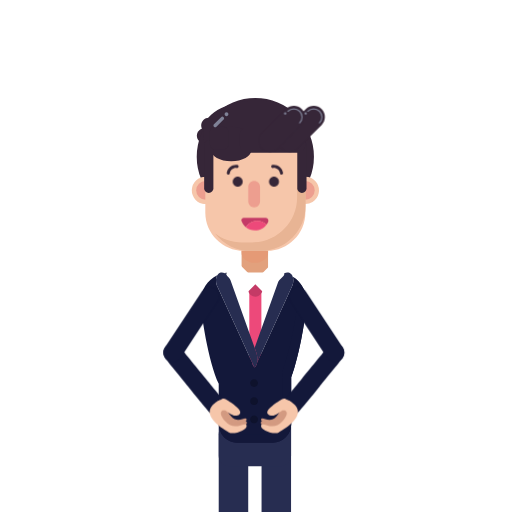
t = 0.00 s
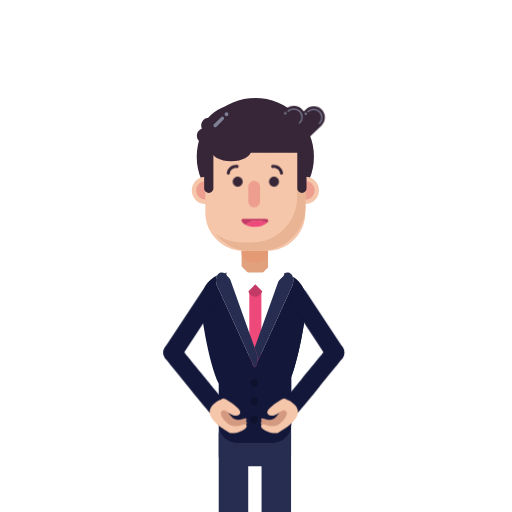
t = 0.88 s
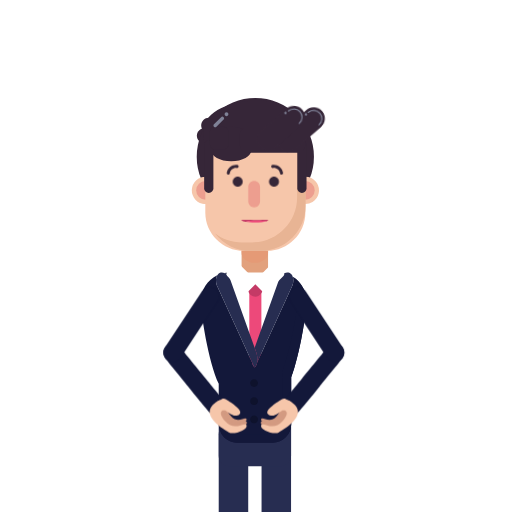
t = 1.75 s
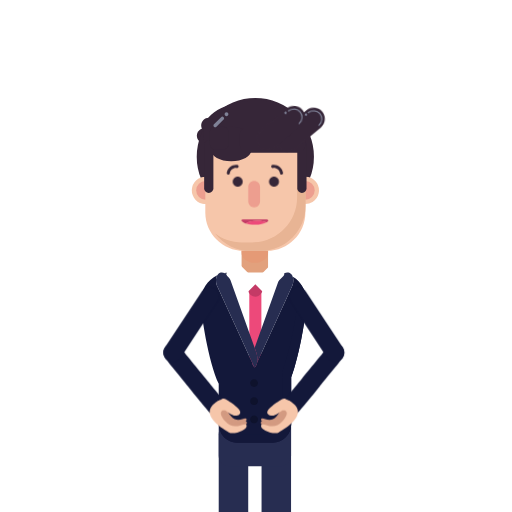
t = 2.50 s
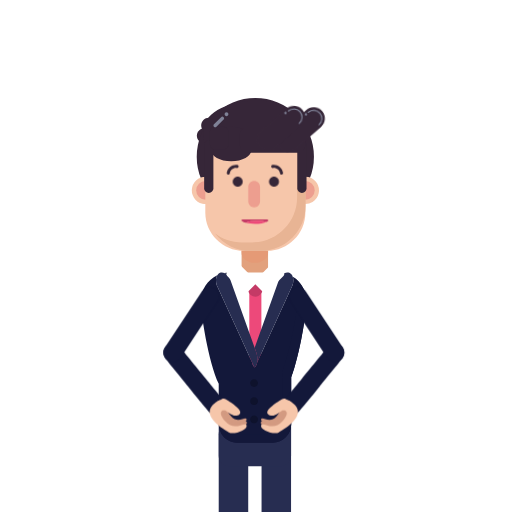
t = 3.31 s
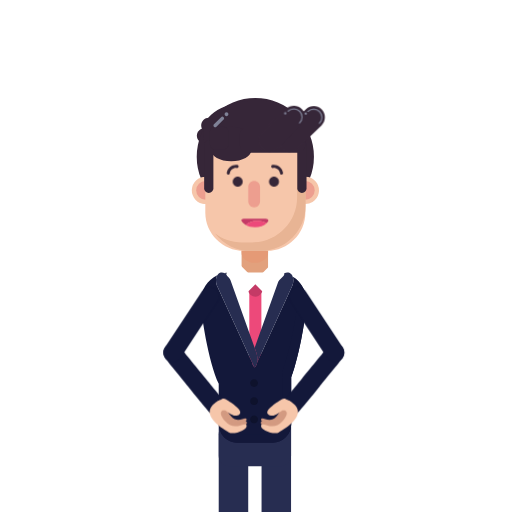
t = 4.25 s

The animated SVG that drew these frames (rendered in a browser with its animation timeline set to each time). Animation: 6 CSS @keyframes rules; one cycle of 5.00 s, repeats indefinitely.

<?xml version="1.0" encoding="utf-8"?>
<!-- Generator: Adobe Illustrator 24.0.0, SVG Export Plug-In . SVG Version: 6.00 Build 0)  -->
<svg version="1.1" id="w3pose2Svg" xmlns="http://www.w3.org/2000/svg" xmlns:xlink="http://www.w3.org/1999/xlink" x="0px" y="0px"
	 viewBox="0 0 1400 1400" enable-background="new 0 0 1400 1400" xml:space="preserve">
<g>
	<g>
		<path fill="#E2A17D" d="M712.43,774.38h-31.28c-11.3,0-20.54-9.24-20.54-20.54v-103.1c0-11.3,9.24-20.54,20.54-20.54h31.27
			c11.3,0,20.54,9.24,20.54,20.54v103.1C732.97,765.14,723.73,774.38,712.43,774.38z"/>
		<g>
			<path fill="#272D51" d="M678.73,1403.69v-216.41c0-22.18-18.15-40.33-40.33-40.33s-40.33,18.15-40.33,40.33v216.41H678.73z"/>
			<path fill="#272D51" d="M795.85,1403.69v-251.01c0-22.18-18.15-40.33-40.33-40.33s-40.33,18.15-40.33,40.33v251.01H795.85z"/>
			<path fill="#272D51" d="M766.9,1275.13H627.02c-15.93,0-28.96-13.03-28.96-28.96v-93.54c0-15.93,13.03-28.96,28.96-28.96H766.9
				c15.93,0,28.96,13.03,28.96,28.96v93.54C795.85,1262.1,782.82,1275.13,766.9,1275.13z"/>
			<path fill="#FFFFFF" d="M630.04,765.39l66.26,185.76l66.26-185.76c2.04-5.44,5.07-10.05,8.59-13.51
				c-6.98-4.1-15.01-6.56-23.58-6.87c-0.62-0.02-1.22-0.09-1.84-0.09h-97.15c-0.62,0-1.23,0.07-1.84,0.09
				c-9.01,0.33-17.43,3.04-24.66,7.53C625.32,755.92,628.12,760.28,630.04,765.39z"/>
			<path fill="#ED497A" d="M698.19,1112.34L698.19,1112.34c-9.09,0-16.53-7.44-16.53-16.53V802.25c0-9.09,7.44-16.53,16.53-16.53
				l0,0c9.09,0,16.53,7.44,16.53,16.53v293.57C714.72,1104.91,707.28,1112.34,698.19,1112.34z"/>

			<ellipse transform="matrix(0.9024 -0.4309 0.4309 0.9024 -273.1383 378.1634)" fill="#C43A66" cx="698.19" cy="792.01" rx="19.47" ry="19.47"/>
			<path fill="#13183A" d="M777.49,747.2c-5.81-1.38-11.83-2.19-18.05-2.19h-11.87c8.57,0.31,16.6,2.77,23.58,6.87
				C773.14,749.93,775.28,748.35,777.49,747.2z"/>
			<path fill="#13183A" d="M622.08,752.54c7.23-4.49,15.64-7.2,24.66-7.53h-19.26c-4.84,0-9.56,0.51-14.16,1.36
				C616.4,747.62,619.39,749.74,622.08,752.54z"/>
			<path fill="#FFFFFF" d="M795.85,789.45c0.06,0.47,0.12,0.95,0.16,1.43C795.97,790.39,795.91,789.92,795.85,789.45z"/>
			<path fill="#13183A" d="M800.45,756.76c2.36,6.68,2.24,15.36-0.93,23.82l-3.74,8.19l-92.56,202.46
				c-0.84,5.06-2.58,9.27-5.35,11.69l-0.72,1.58c-0.3-0.12-0.57-0.32-0.85-0.48c-0.29,0.16-0.55,0.35-0.85,0.48l-0.72-1.58
				c-2.77-2.42-4.51-6.63-5.35-11.69l-91.18-199.45l-5.12-11.2c-3.88-10.35-3.19-21.05,1.04-27.98
				c-26.55,12.6-45.07,39.63-45.07,70.84v0c0,32.75,20.35,164.6,49.02,226.21v110.51c0,27.78,22.73,50.52,50.52,50.52h97.15
				c27.78,0,50.52-22.73,50.52-50.52v-128.34c24.72-66.28,41.63-178.52,41.63-208.38v0C837.88,795.33,822.83,770.62,800.45,756.76z"
			/>
			<g>
				<path fill="#13183A" d="M802.57,758.16c8.13,12.33,12.88,27.05,12.88,42.84v0c0,29.86-16.91,142.1-41.63,208.38v128.34
					c0,27.78-22.73,50.52-50.52,50.52h-97.15c-8.13,0-15.81-1.99-22.63-5.44c8.34,16.49,25.42,27.89,45.07,27.89h97.15
					c27.78,0,50.52-22.73,50.52-50.52v-128.34c24.72-66.28,41.63-178.52,41.63-208.38v0C837.9,796.23,823.78,772.23,802.57,758.16z"
				/>
			</g>
			<path fill="#272D51" d="M771.15,751.88c-3.52,3.46-6.55,8.06-8.59,13.51L696.3,951.15l3.89,10.92
				c3.24,8.64,4.52,20.19,3.03,29.17l92.56-202.46l3.74-8.19c3.17-8.46,3.29-17.14,0.93-23.82c-1.78-5.02-4.95-8.92-9.31-10.71
				c-4.32-1.78-9.12-1.21-13.64,1.15C775.28,748.35,773.14,749.93,771.15,751.88z"/>
			<path fill="#272D51" d="M696.3,1004.04c0.29,0.16,0.55,0.35,0.85,0.48l0.72-1.58C697.38,1003.36,696.86,1003.73,696.3,1004.04z"
			/>
			<path fill="#272D51" d="M694.72,1002.93l-5.35-11.69C690.22,996.3,691.95,1000.51,694.72,1002.93z"/>
			<path fill="#272D51" d="M593.08,780.59l5.12,11.2l91.18,199.45l5.35,11.69l0.72,1.58c0.3-0.12,0.57-0.32,0.85-0.48
				c0.56-0.31,1.09-0.68,1.58-1.11c2.77-2.42,4.51-6.63,5.35-11.69c1.49-8.98,0.21-20.53-3.03-29.17l-3.89-10.92l-66.26-185.76
				c-1.92-5.11-4.71-9.47-7.96-12.85c-2.69-2.8-5.68-4.92-8.76-6.18c-3.98-1.63-8.1-1.85-11.85-0.31c-3.06,1.26-5.53,3.56-7.35,6.55
				C589.88,759.54,589.2,770.23,593.08,780.59z"/>
			<path fill="#FFFFFF" d="M665.59,799l-44.28-44.28c-3.05-3.05-3.05-8.04,0-11.09l21.66-21.66c3.05-3.05,8.04-3.05,11.09,0
				l44.28,44.28c3.05,3.05,3.05,8.04,0,11.09L676.68,799C673.63,802.05,668.64,802.05,665.59,799z"/>
			<path fill="#FFFFFF" d="M775.08,754.72L730.8,799c-3.05,3.05-8.04,3.05-11.09,0l-21.66-21.66c-3.05-3.05-3.05-8.04,0-11.09
				l44.28-44.28c3.05-3.05,8.04-3.05,11.09,0l21.66,21.66C778.13,746.68,778.13,751.67,775.08,754.72z"/>
			<path fill="#0E122C" d="M694.72,1057.94L694.72,1057.94c-5.84,0-10.62-4.78-10.62-10.62l0,0c0-5.84,4.78-10.62,10.62-10.62l0,0
				c5.84,0,10.62,4.78,10.62,10.62l0,0C705.34,1053.16,700.56,1057.94,694.72,1057.94z"/>
			<path fill="#0E122C" d="M694.72,1107.75L694.72,1107.75c-5.84,0-10.62-4.78-10.62-10.62l0,0c0-5.84,4.78-10.62,10.62-10.62l0,0
				c5.84,0,10.62,4.78,10.62,10.62l0,0C705.34,1102.97,700.56,1107.75,694.72,1107.75z"/>
			<path fill="#0E122C" d="M694.72,1157.57L694.72,1157.57c-5.84,0-10.62-4.78-10.62-10.62l0,0c0-5.84,4.78-10.62,10.62-10.62l0,0
				c5.84,0,10.62,4.78,10.62,10.62l0,0C705.34,1152.79,700.56,1157.57,694.72,1157.57z"/>
		</g>
	</g>
	<g id="gHead">
		<g>
			<path fill="#E59A76" d="M696.79,649.41c-19.9,0-36.18,12.1-36.18,26.9v15.48c0,14.79,16.28,26.9,36.18,26.9
				c19.9,0,36.18-12.1,36.18-26.9v-15.48C732.97,661.52,716.69,649.41,696.79,649.41z"/>
			<path fill="#362638" d="M642.35,414.31L642.35,414.31c-8.03,8.03-21.16,8.03-29.18,0l-56.98-56.98c-8.03-8.03-8.03-21.16,0-29.18
				v0c8.03-8.03,21.16-8.03,29.18,0l56.98,56.98C650.37,393.15,650.37,406.28,642.35,414.31z"/>
			<path fill="#362638" d="M660.19,371.23L660.19,371.23c0,11.35-9.29,20.64-20.64,20.64h-80.58c-11.35,0-20.64-9.29-20.64-20.64
				l0,0c0-11.35,9.29-20.64,20.64-20.64h80.58C650.91,350.59,660.19,359.88,660.19,371.23z"/>

			<ellipse transform="matrix(0.7071 -0.7071 0.7071 0.7071 -98.4719 619.1906)" fill="#362638" cx="698.19" cy="428.46" rx="160.24" ry="160.24"/>

			<ellipse transform="matrix(0.2217 -0.9751 0.9751 0.2217 -70.2741 953.0966)" fill="#F6C6AA" cx="561.9" cy="520.57" rx="37.36" ry="37.36"/>

			<ellipse transform="matrix(0.2235 -0.9747 0.9747 0.2235 140.8126 1217.899)" fill="#F6C6AA" cx="834.81" cy="520.57" rx="37.36" ry="37.36"/>
			<circle fill="#ED9E8F" cx="835.01" cy="520.57" r="25.43"/>
			<circle fill="#ED9E8F" cx="561.9" cy="520.57" r="25.43"/>
			<path fill="#F6C6AA" d="M730,685.98h-63.61c-57.76,0-105.01-47.26-105.01-105.01V406.5c0-57.76,47.26-105.01,105.01-105.01H730
				c57.76,0,105.01,47.26,105.01,105.01v174.46C835.01,638.72,787.75,685.98,730,685.98z"/>
			<path fill="#E8B494" d="M787.17,326.74c15.81,20.67,25.25,46.45,25.25,74.33v138.92c0,67.53-55.25,122.78-122.78,122.78h-28.06
				c-27.88,0-53.66-9.44-74.33-25.25c22.49,29.39,57.88,48.46,97.53,48.46h28.06c67.53,0,122.78-55.25,122.78-122.78V424.27
				C835.63,384.62,816.57,349.22,787.17,326.74z"/>
			<path fill="#362638" d="M712.76,275.7h-28.06c-178.37,21.11-117.55,120.94-125.94,120.94H830.6
				C815.7,345.62,796.24,275.7,712.76,275.7z"/>
			<path fill="#362638" d="M632.2,441.11L632.2,441.11c-30.51,0-55.47-14.21-55.47-31.57v-31.57c0-17.37,24.96-31.57,55.47-31.57
				l0,0c30.51,0,55.47,14.21,55.47,31.57v31.57C687.67,426.9,662.71,441.11,632.2,441.11z"/>
			<path fill="#362638" d="M570.85,527.41L570.85,527.41c-6.95,0-12.63-5.68-12.63-12.63V396.91c0-6.95,5.68-12.63,12.63-12.63l0,0
				c6.95,0,12.63,5.68,12.63,12.63v117.87C583.48,521.73,577.79,527.41,570.85,527.41z"/>
			<path fill="#362638" d="M825.54,527.41L825.54,527.41c-6.95,0-12.63-5.68-12.63-12.63V396.91c0-6.95,5.68-12.63,12.63-12.63l0,0
				c6.95,0,12.63,5.68,12.63,12.63v117.87C838.17,521.73,832.48,527.41,825.54,527.41z"/>
			<path fill="#362638" d="M610.18,409.54h-21.83c-7.89,0-14.34-6.45-14.34-14.34v-34.46c0-7.89,6.45-14.34,14.34-14.34h21.83
				c7.89,0,14.34,6.45,14.34,14.34v34.46C624.52,403.08,618.07,409.54,610.18,409.54z"/>
			<path fill="#362638" d="M814.63,417.49H676.28c-11.1,0-20.18-9.08-20.18-20.18v-30.73c0-11.1,9.08-20.18,20.18-20.18h138.35
				c11.1,0,20.18,9.08,20.18,20.18v30.73C834.81,408.41,825.73,417.49,814.63,417.49z"/>
			<path fill="#7F8297" d="M611.4,327.05l-19.58,19.58c-1.86,1.86-4.9,1.86-6.76,0v0c-1.86-1.86-1.86-4.9,0-6.76l19.58-19.58
				c1.86-1.86,4.9-1.86,6.76,0l0,0C613.26,322.15,613.26,325.19,611.4,327.05z"/>
			<path fill="#7F8297" d="M619.33,317.57L619.33,317.57c-2.86,0-5.2-2.34-5.2-5.2l0,0c0-2.86,2.34-5.2,5.2-5.2l0,0
				c2.86,0,5.2,2.34,5.2,5.2l0,0C624.52,315.23,622.18,317.57,619.33,317.57z"/>
			<g id="gHair">
				<g>
					<path fill="#362638" d="M879.51,341.55l-65.5,65.5c-11.9,11.9-31.37,11.9-43.27,0v0c-11.9-11.9-11.9-31.37,0-43.27l65.5-65.5
						c11.9-11.9,31.37-11.9,43.27,0v0C891.41,310.18,891.41,329.65,879.51,341.55z"/>
					<path fill="none" stroke="#7F8297" stroke-width="3.1836" stroke-linecap="round" stroke-miterlimit="10" d="M841.62,304.15
						c8.8-8.8,23.21-8.8,32.02,0l0,0c8.8,8.8,8.8,23.21,0,32.02"/>
					<path fill="#7F8297" d="M835.85,313.63L835.85,313.63c-1.78,0-3.23-1.45-3.23-3.23l0,0c0-1.78,1.45-3.23,3.23-3.23l0,0
						c1.78,0,3.23,1.45,3.23,3.23l0,0C839.08,312.18,837.62,313.63,835.85,313.63z"/>
				</g>
				<g>
					<path fill="#362638" d="M825.23,341.55l-65.5,65.5c-11.9,11.9-31.37,11.9-43.27,0v0c-11.9-11.9-11.9-31.37,0-43.27l65.5-65.5
						c11.9-11.9,31.37-11.9,43.27,0v0C837.13,310.18,837.13,329.65,825.23,341.55z"/>
					<path fill="none" stroke="#7F8297" stroke-width="3.1836" stroke-linecap="round" stroke-miterlimit="10" d="M787.34,304.15
						c8.8-8.8,23.21-8.8,32.02,0l0,0c8.8,8.8,8.8,23.21,0,32.02"/>
					<path fill="#7F8297" d="M779.85,313.63L779.85,313.63c-1.78,0-3.23-1.45-3.23-3.23l0,0c0-1.78,1.45-3.23,3.23-3.23l0,0
						c1.78,0,3.23,1.45,3.23,3.23l0,0C783.08,312.18,781.62,313.63,779.85,313.63z"/>
				</g>
			</g>
		</g>
		<g id="gEyesz">
			<path fill="#ED9E8F" d="M694.92,567L694.92,567c-8.86,0-16.1-7.25-16.1-16.1v-39.88c0-8.86,7.25-16.1,16.1-16.1l0,0
				c8.86,0,16.1,7.25,16.1,16.1v39.88C711.03,559.75,703.78,567,694.92,567z"/>
			<g id="gMouse">
				<path fill="#C43A66" d="M666.24,595.8h60c5.41,0,9.07,5.54,6.94,10.52c-1.17,2.74-2.64,5.32-4.37,7.7
					c-6.64-6.32-15.59-10.22-25.47-10.22c-13.19,0-24.73,6.92-31.28,17.31c-5.35-4.46-9.48-10.32-11.84-17.02
					C658.78,600.04,661.94,595.8,666.24,595.8z"/>
				<path fill="#ED497A" d="M703.34,603.8c9.88,0,18.84,3.9,25.47,10.22c-7.12,9.79-18.64,16.18-31.67,16.18
					c-9.54,0-18.28-3.42-25.08-9.09C678.61,610.72,690.15,603.8,703.34,603.8z"/>
			</g>
			<g id="gEyes">
				<path fill="#362638" d="M663.55,496.83c0,7.52-6.1,13.63-13.62,13.63c-7.52,0-13.63-6.1-13.63-13.63
					c0-7.52,6.1-13.62,13.63-13.62C657.45,483.21,663.55,489.31,663.55,496.83z"/>
				<path fill="#362638" d="M762.79,496.83c0,7.52-6.1,13.63-13.62,13.63c-7.52,0-13.62-6.1-13.62-13.63
					c0-7.52,6.1-13.62,13.62-13.62C756.69,483.21,762.79,489.31,762.79,496.83z"/>
			</g>
			<path fill="#362638" d="M769.81,477.65c-2.07,0-3.88-1.53-4.16-3.64c-1.28-9.4-9.97-16-19.36-14.74
				c-2.29,0.31-4.43-1.3-4.74-3.61c-0.31-2.3,1.3-4.42,3.61-4.74c14-1.91,26.93,7.95,28.83,21.95c0.31,2.3-1.3,4.42-3.61,4.74
				C770.19,477.64,770,477.65,769.81,477.65z"/>
			<g>
				<path fill="#362638" d="M624.25,477.65c-0.19,0-0.38-0.01-0.57-0.04c-2.3-0.31-3.92-2.43-3.61-4.74
					c1.9-14,14.84-23.85,28.83-21.95c2.3,0.31,3.92,2.43,3.61,4.74c-0.31,2.31-2.45,3.93-4.74,3.61
					c-9.42-1.29-18.09,5.34-19.36,14.74C628.13,476.12,626.33,477.65,624.25,477.65z"/>
			</g>
		</g>
	</g>
	<g id="gHR">
		<g id="gHRp">
			<path fill="#13183A" d="M453.52,946.46c10.99-11.8,30.05-10.45,39.27,2.77c7.81,11.2,53.8,66,69.25,85.41
				c25.83,32.45,51.05,61.28,51.3,61.57l-38.37,33.6c-1.27-1.45-31.35-35.84-60.45-73.06c-9.36-11.97-55.19-67.09-63.21-78.51
				C444.45,968.45,445.37,955.2,453.52,946.46L453.52,946.46z"/>
			<g>
				<g>
					<path fill="#D39A81" d="M632.16,1138.61c17.99,20.84,38.87-0.71,42.09,7.49c3.22,8.19-25.73,20.08-35.38,14.04
						c-8.45-5.3-58.74-32.87-27.8-57.7c3.59,4.1,9.12,10.43,13.91,15.93C622.2,1120.91,621.76,1126.56,632.16,1138.61z"/>
				</g>
				<g>
					<path fill="#D39A81" d="M623.55,1145.03c21.96,25.44,47.45-0.86,51.38,9.14c3.93,10-31.41,24.52-43.19,17.14
						c-10.32-6.47-71.71-40.13-33.94-70.43c4.38,5.01,11.14,12.74,16.98,19.44C611.39,1123.42,610.85,1130.32,623.55,1145.03z"/>
				</g>
				<path fill="#F6C6AA" d="M616.22,1152.39c24.81,28.74,53.61-0.97,58.06,10.33c4.44,11.3-35.49,27.7-48.8,19.36
					c-10.98-6.88-73.14-41.01-44.7-73.56c3.07-3.51,18.7-16.57,21.77-13.05c3.21,3.67,5.94,15.88,9.46,19.91
					c1.74,1.99-6.93,9.74-7.69,12.27C603,1132.05,605.18,1139.61,616.22,1152.39z"/>
				<path fill="#F6C6AA" d="M606.59,1090.88c3.66-1.7,7.94-1.39,11.35,0.77c16.01,10.13,48.44,30.39,36.79,41.01
					c-14.1,12.85-35.4-10.17-39.42-10.77c-0.74-0.11-2.02-0.12-3.46,0.12c-4.1,0.68-8.27-0.68-11.01-3.81
					c-1.58-1.81-3.15-3.61-4.69-5.37c-5.01-5.74-3.48-14.68,3.21-18.33C601.6,1093.29,604.01,1092.08,606.59,1090.88z"/>
			</g>
		</g>
		<path fill="#13183A" d="M552.14,796.64c8.16-11.48,24.08-14.17,35.56-6.02l0,0c11.48,8.16,14.17,24.08,6.02,35.56l-99.93,152.04
			c-7.83,12.23-24.23,15.54-36.19,7.3l0,0c-11.42-7.87-14.52-23.38-7.01-35.04L552.14,796.64z"/>
	</g>
	<g id="gHL">
		<g id="gHLp">
			<path fill="#13183A" d="M934.71,946.46c-10.99-11.8-30.05-10.45-39.27,2.77c-7.81,11.2-53.8,66-69.25,85.41
				c-25.83,32.45-51.05,61.28-51.3,61.57l38.37,33.6c1.27-1.45,31.35-35.84,60.45-73.06c9.36-11.97,55.19-67.09,63.21-78.51
				C943.77,968.45,942.85,955.2,934.71,946.46L934.71,946.46z"/>
			<g>
				<g>
					<path fill="#D39A81" d="M756.06,1138.61c-17.99,20.84-38.87-0.71-42.09,7.49c-3.22,8.19,25.73,20.08,35.38,14.04
						c8.45-5.3,58.74-32.87,27.8-57.7c-3.59,4.1-9.12,10.43-13.91,15.93C766.03,1120.91,766.47,1126.56,756.06,1138.61z"/>
				</g>
				<g>
					<path fill="#D39A81" d="M764.68,1145.03c-21.96,25.44-47.45-0.86-51.38,9.14c-3.93,10,31.41,24.52,43.19,17.14
						c10.32-6.47,71.71-40.13,33.94-70.43c-4.38,5.01-11.14,12.74-16.98,19.44C776.84,1123.42,777.38,1130.32,764.68,1145.03z"/>
				</g>
				<path fill="#F6C6AA" d="M772.01,1152.39c-24.81,28.74-53.61-0.97-58.06,10.33c-4.44,11.3,35.49,27.7,48.8,19.36
					c10.98-6.88,73.14-41.01,44.7-73.56c-3.07-3.51-18.7-16.57-21.77-13.05c-3.21,3.67-5.94,15.88-9.46,19.91
					c-1.74,1.99,6.93,9.74,7.69,12.27C785.23,1132.05,783.04,1139.61,772.01,1152.39z"/>
				<path fill="#F6C6AA" d="M781.64,1090.88c-3.66-1.7-7.94-1.39-11.35,0.77c-16.01,10.13-48.44,30.39-36.79,41.01
					c14.1,12.85,35.4-10.17,39.42-10.77c0.74-0.11,2.02-0.12,3.46,0.12c4.1,0.68,8.27-0.68,11.01-3.81
					c1.58-1.81,3.15-3.61,4.69-5.37c5.01-5.74,3.48-14.68-3.21-18.33C786.62,1093.29,784.22,1092.08,781.64,1090.88z"/>
			</g>
		</g>
		<path fill="#13183A" d="M836.09,796.64c-8.16-11.48-24.08-14.17-35.56-6.02l0,0c-11.48,8.16-14.17,24.08-6.02,35.56l99.93,152.04
			c7.83,12.23,24.23,15.54,36.19,7.3l0,0c11.42-7.87,14.52-23.38,7.01-35.04L836.09,796.64z"/>
	</g>
</g>
	<style>

		#w3pose2Svg #gEyes{
			transform-box: fill-box;
			-webkit-transform-origin: 50% 50%;
			-ms-transform-origin: 50% 50%;
			transform-origin: 50% 50%;
			-webkit-animation: animPos2eye1 3s infinite ease-in-out;
			animation: animPos2eye1 3s infinite ease-in-out;
		}

		@-webkit-keyframes animPos2eye1  {
			0%{-webkit-transform: scaleY(1);transform: scaleY(1);}
			5%{-webkit-transform: scaleY(0.1);transform: scaleY(0.1);}
			10%{-webkit-transform: scaleY(1);transform: scaleY(1);}
			60%{-webkit-transform: scaleY(1);transform: scaleY(1);}
			65%{-webkit-transform: scaleY(0.1);transform: scaleY(0.1);}
			70%{-webkit-transform: scaleY(1);transform: scaleY(1);}
			75%{-webkit-transform: scaleY(0.1);transform: scaleY(0.1);}
			80%{-webkit-transform: scaleY(1);transform: scaleY(1);}
			100%{-webkit-transform: scaleY(1);transform: scaleY(1);}
		}

		@keyframes animPos2eye1  {
			0%{-webkit-transform: scaleY(1);transform: scaleY(1);}
			5%{-webkit-transform: scaleY(0.1);transform: scaleY(0.1);}
			10%{-webkit-transform: scaleY(1);transform: scaleY(1);}
			60%{-webkit-transform: scaleY(1);transform: scaleY(1);}
			65%{-webkit-transform: scaleY(0.1);transform: scaleY(0.1);}
			70%{-webkit-transform: scaleY(1);transform: scaleY(1);}
			75%{-webkit-transform: scaleY(0.1);transform: scaleY(0.1);}
			80%{-webkit-transform: scaleY(1);transform: scaleY(1);}
			100%{-webkit-transform: scaleY(1);transform: scaleY(1);}
		}

		/************************/

		/*#w3pose2Svg #gEyesz{*/
		/*transform-box: fill-box;*/
		/*transform-origin: 50% 50%;*/
		/*animation: animPos2eye2 5s infinite ease-in-out;*/
		/*}*/

		/*@keyframes animPos2eye2{*/
		/*0%,20%{transform: translateX(0px);}*/
		/*40%{transform: translateX(-15px);}*/
		/*50%{transform: translateX(-15px);}*/
		/*70%{transform: translateX(10px);}*/
		/*80%{transform: translateX(10px);}*/
		/*100%{transform: translateX(0px);}*/
		/*}*/

		/************************/

		/*#w3pose2Svg #gHRp{*/
		/*transform-box: fill-box;*/
		/*transform-origin: 90% 90%;*/
		/*animation: animPos2gHRp1 2s infinite alternate ease-in-out;*/
		/*}*/

		/*@keyframes animPos2gHRp1{*/
		/*0%{transform: rotate(0deg);}*/
		/*100%{transform: rotate(-15deg);}*/
		/*}*/

		/************************/

		#w3pose2Svg #gMouse{
			transform-box: fill-box;
			-webkit-transform-origin: 50% 20%;
			-ms-transform-origin: 50% 20%;
			transform-origin: 50% 20%;
			-webkit-animation: animPos2gMouse 0.8s infinite alternate ease-in-out;
			animation: animPos2gMouse 0.8s infinite alternate ease-in-out;
		}

		@-webkit-keyframes animPos2gMouse{
			0%{-webkit-transform: scaleY(1);transform: scaleY(1);}
			20%{-webkit-transform: scaleY(0.2);transform: scaleY(0.2);}
			40%{-webkit-transform: scaleY(1);transform: scaleY(1);}
			60%{-webkit-transform: scaleY(1);transform: scaleY(1);}
			80%{-webkit-transform: scaleY(0.2);transform: scaleY(0.2);}
			100%{-webkit-transform: scaleY(1);transform: scaleY(1);}
		}

		@keyframes animPos2gMouse{
			0%{-webkit-transform: scaleY(1);transform: scaleY(1);}
			20%{-webkit-transform: scaleY(0.2);transform: scaleY(0.2);}
			40%{-webkit-transform: scaleY(1);transform: scaleY(1);}
			60%{-webkit-transform: scaleY(1);transform: scaleY(1);}
			80%{-webkit-transform: scaleY(0.2);transform: scaleY(0.2);}
			100%{-webkit-transform: scaleY(1);transform: scaleY(1);}
		}

		/************************/

		#w3pose2Svg #gHair{
			transform-box: fill-box;
			-webkit-transform-origin: 50% 25%;
			-ms-transform-origin: 50% 25%;
			transform-origin: 50% 25%;
			-webkit-animation: animPos2gHair1 2.5s infinite alternate ease-in-out;
			animation: animPos2gHair1 2.5s infinite alternate ease-in-out;
		}

		@-webkit-keyframes animPos2gHair1{
			0%{-webkit-transform: rotate(0deg);transform: rotate(0deg);}
			100%{-webkit-transform: rotate(5deg);transform: rotate(5deg);}
		}

		@keyframes animPos2gHair1{
			0%{-webkit-transform: rotate(0deg);transform: rotate(0deg);}
			100%{-webkit-transform: rotate(5deg);transform: rotate(5deg);}
		}

	</style>
</svg>
